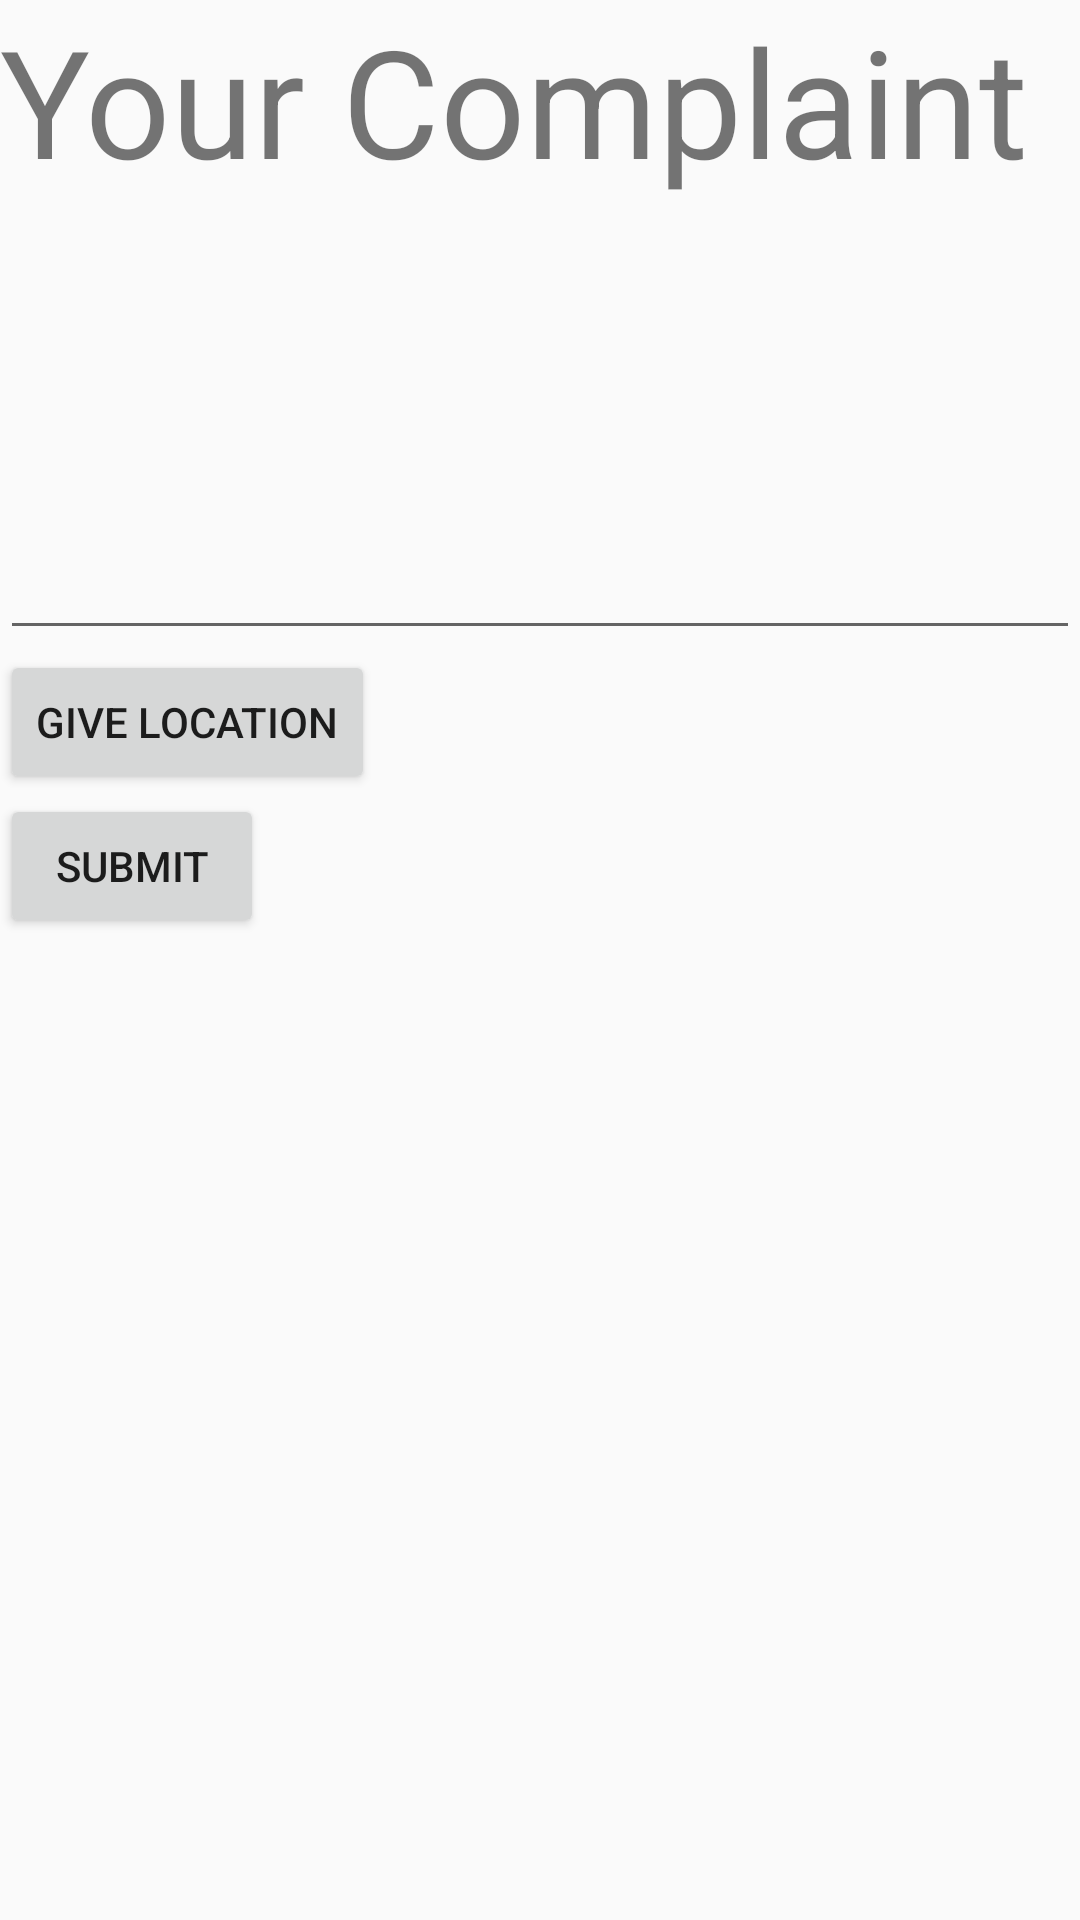

Reconstruct the res/layout file that produces this screen, plus the resources it refers to.
<!-- AndroidManifest.xml: application theme AppTheme -->
<!-- res/layout/filecomplaint.xml -->
<?xml version="1.0" encoding="utf-8"?>
<LinearLayout xmlns:android="http://schemas.android.com/apk/res/android"
    xmlns:tools="http://schemas.android.com/tools"
    android:layout_width="match_parent"
    android:layout_height="match_parent"
    android:orientation="vertical"
    android:background="@drawable/complaint">
    <TextView
        android:layout_width="match_parent"
        android:layout_height="wrap_content"
        android:text="Your Complaint"
        android:textSize="50dp"
        android:id="@+id/filecomp"/>
    <EditText
        android:layout_width="match_parent"
        android:layout_height="150dp"
        android:id="@+id/comp"
        android:textColor="@color/common_google_signin_btn_text_dark_focused"
        />
    <Button
        android:layout_width="wrap_content"
        android:layout_height="wrap_content"
        android:id="@+id/button"
        android:layout_centerInParent="true"
        android:text="Give LOCATION" />
    <Button
        android:layout_width="wrap_content"
        android:layout_height="wrap_content"
        android:id="@+id/submitcom"
        android:layout_centerInParent="true"
        android:text="Submit" />

</LinearLayout>
<!-- resources referenced by this layout -->
<resources>
  <style name="AppTheme" parent="Theme.AppCompat.Light.DarkActionBar">
          
          <item name="colorPrimary">@color/colorPrimary</item>
          <item name="colorPrimaryDark">@color/colorPrimaryDark</item>
          <item name="colorAccent">@color/colorAccent</item>
      </style>
  <!-- not gathered from this repository: default colours our renderer supplied (Android Studio template values) -->
  <color name="colorPrimary">#FF6200EE</color>
  <color name="colorPrimaryDark">#FF3700B3</color>
  <color name="colorAccent">#FF03DAC5</color>
</resources>
